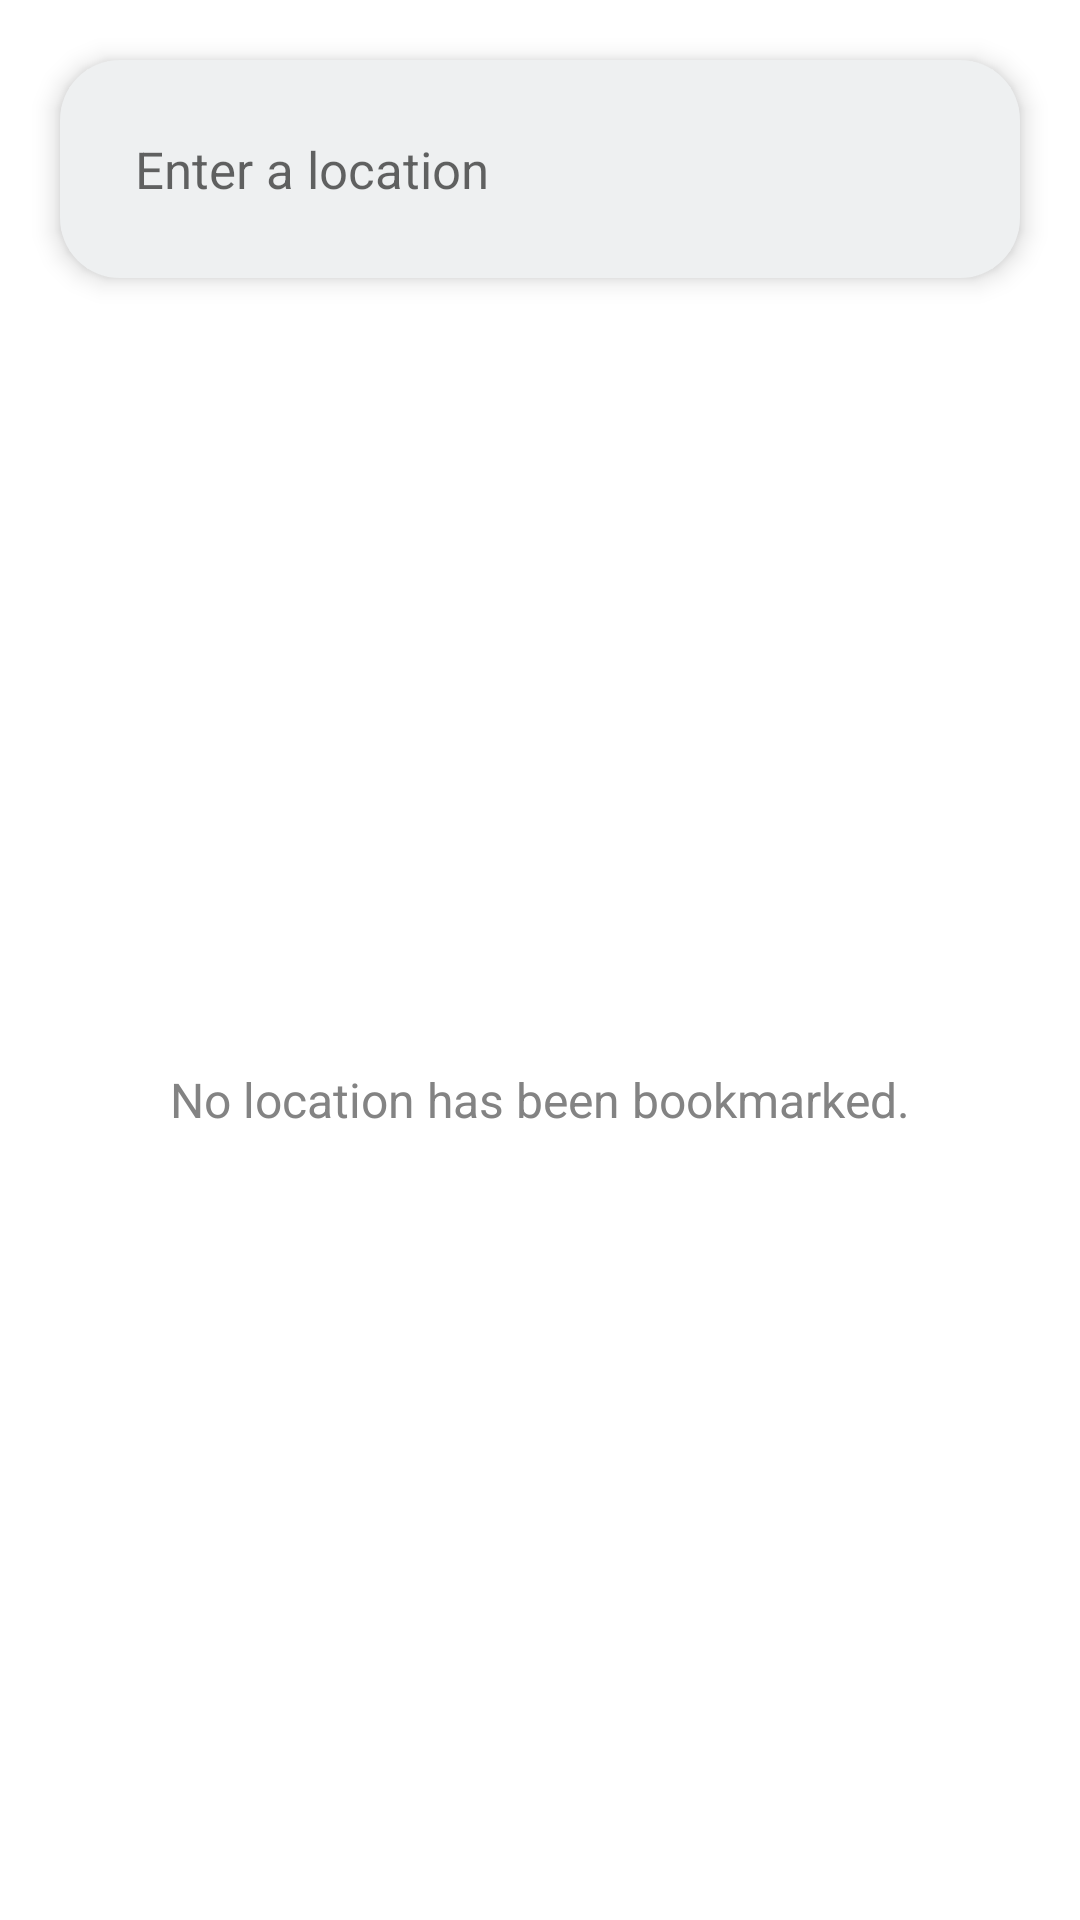

This screen was rendered from an Android layout file. Write that file and the resources it references.
<!-- AndroidManifest.xml: application theme Theme.FinalProject -->
<!-- res/layout/fragment_main.xml -->
<?xml version="1.0" encoding="utf-8"?>
<layout xmlns:android="http://schemas.android.com/apk/res/android"
    xmlns:app="http://schemas.android.com/apk/res-auto"
    xmlns:tools="http://schemas.android.com/tools">

    <data>

        <variable
            name="mainViewState"
            type="com.example.finalproject.ui.weatherapp.model.MainViewStateModel" />

        <variable
            name="currentWeatherViewState"
            type="com.example.finalproject.ui.weatherapp.model.CurrentWeatherViewStateModel" />
    </data>

    <androidx.constraintlayout.widget.ConstraintLayout
        android:layout_width="match_parent"
        android:layout_height="match_parent"
        android:background="@color/white"
        tools:context=".ui.MainFragment">

        <com.google.android.material.textfield.MaterialAutoCompleteTextView
            android:id="@+id/autoComplete"
            style="@style/AutocompleteStyle"
            android:layout_width="match_parent"
            android:layout_height="wrap_content"
            android:layout_margin="@dimen/autocomplete_margin"
            android:layout_marginTop="16dp"
            android:layout_marginEnd="20dp"
            android:background="@drawable/autocomplete_background"
            android:completionThreshold="3"
            android:dropDownVerticalOffset="5dp"
            android:elevation="5dp"
            android:hint="@string/enter_a_location"
            android:padding="@dimen/autocomplete_padding"
            app:layout_constraintEnd_toEndOf="parent"
            app:layout_constraintTop_toTopOf="parent" />

        <androidx.appcompat.widget.AppCompatTextView
            style="@style/NoLocation"
            android:layout_width="wrap_content"
            android:layout_height="wrap_content"
            android:text="@string/not_entered_location"
            android:visibility="gone"
            app:layout_constraintBottom_toBottomOf="parent"
            app:layout_constraintEnd_toEndOf="parent"
            app:layout_constraintStart_toStartOf="parent"
            app:layout_constraintTop_toBottomOf="@+id/autoComplete" />


        <androidx.appcompat.widget.AppCompatTextView
            android:id="@+id/notificationText"
            style="@style/Condition"
            android:layout_width="wrap_content"
            android:layout_height="wrap_content"
            android:text="@string/no_location_has_been_bookmarked"
            app:layout_constraintBottom_toBottomOf="parent"
            app:layout_constraintEnd_toEndOf="@+id/viewPager"
            app:layout_constraintStart_toStartOf="@+id/viewPager"
            app:layout_constraintTop_toBottomOf="@+id/autoComplete" />

        <androidx.viewpager2.widget.ViewPager2
            android:id="@+id/viewPager"
            android:layout_width="match_parent"
            android:layout_height="0dp"
            android:layout_marginTop="@dimen/viewPager_margin"
            android:layout_marginBottom="@dimen/viewPager_margin"
            android:visibility="gone"
            app:layout_constraintBottom_toBottomOf="parent"
            app:layout_constraintEnd_toEndOf="parent"
            app:layout_constraintStart_toStartOf="parent"
            app:layout_constraintTop_toBottomOf="@id/autoComplete" />

    </androidx.constraintlayout.widget.ConstraintLayout>

</layout>
<!-- resources referenced by this layout -->
<resources>
  <color name="white">#FFFFFFFF</color>
  <dimen name="autocomplete_margin">20dp</dimen>
  <dimen name="autocomplete_padding">25dp</dimen>
  <dimen name="viewPager_margin">20dp</dimen>
  <!-- drawable autocomplete_background (drawable) -->
  <?xml version="1.0" encoding="utf-8"?>
  <shape xmlns:android="http://schemas.android.com/apk/res/android"
      android:shape="rectangle">
  
      <solid android:color="#EEF0F1" />
  
      <size
          android:width="120dp"
          android:height="60dp" />
  
      <corners android:radius="20dp" />
  </shape>
  <string name="enter_a_location">Enter a location</string>
  <string name="no_location_has_been_bookmarked">No location has been bookmarked.</string>
  <string name="not_entered_location">You haven\'t entered a location.</string>
  <style name="AutocompleteStyle" parent="@style/Widget.AppCompat.TextView">
          <item name="fontFamily">@font/roboto_medium</item>
          <item name="android:textSize">17sp</item>
          <item name="color">@color/autocompleteColor</item>
      </style>
  <style name="Condition" parent="@style/Widget.AppCompat.TextView">
          <item name="fontFamily">@font/roboto_medium</item>
          <item name="android:textSize">16sp</item>
          <item name="android:textColor">@color/appDarkGray</item>
      </style>
  <style name="NoLocation" parent="@style/Widget.AppCompat.TextView">
          <item name="fontFamily">@font/roboto_medium</item>
          <item name="android:textSize">17sp</item>
          <item name="android:textColor">@color/appDarkGray</item>
      </style>
  <style name="Theme.FinalProject" parent="Theme.MaterialComponents.DayNight.NoActionBar">
          
          <item name="colorPrimary">@color/appDarkGray</item>
          <item name="colorPrimaryVariant">@color/purple_700</item>
          <item name="colorOnPrimary">@color/white</item>
          
          <item name="colorSecondary">@color/autocompleteColor</item>
          <item name="colorSecondaryVariant">@color/teal_700</item>
          <item name="colorOnSecondary">@color/black</item>
          
          <item name="android:statusBarColor" tools:targetApi="l">?attr/colorPrimaryVariant</item>
          
      </style>
  <color name="autocompleteColor">#CAC7C7</color>
  <color name="appDarkGray">#838383</color>
  <color name="purple_700">#FF3700B3</color>
  <color name="teal_700">#FF018786</color>
  <color name="black">#FF000000</color>
</resources>
